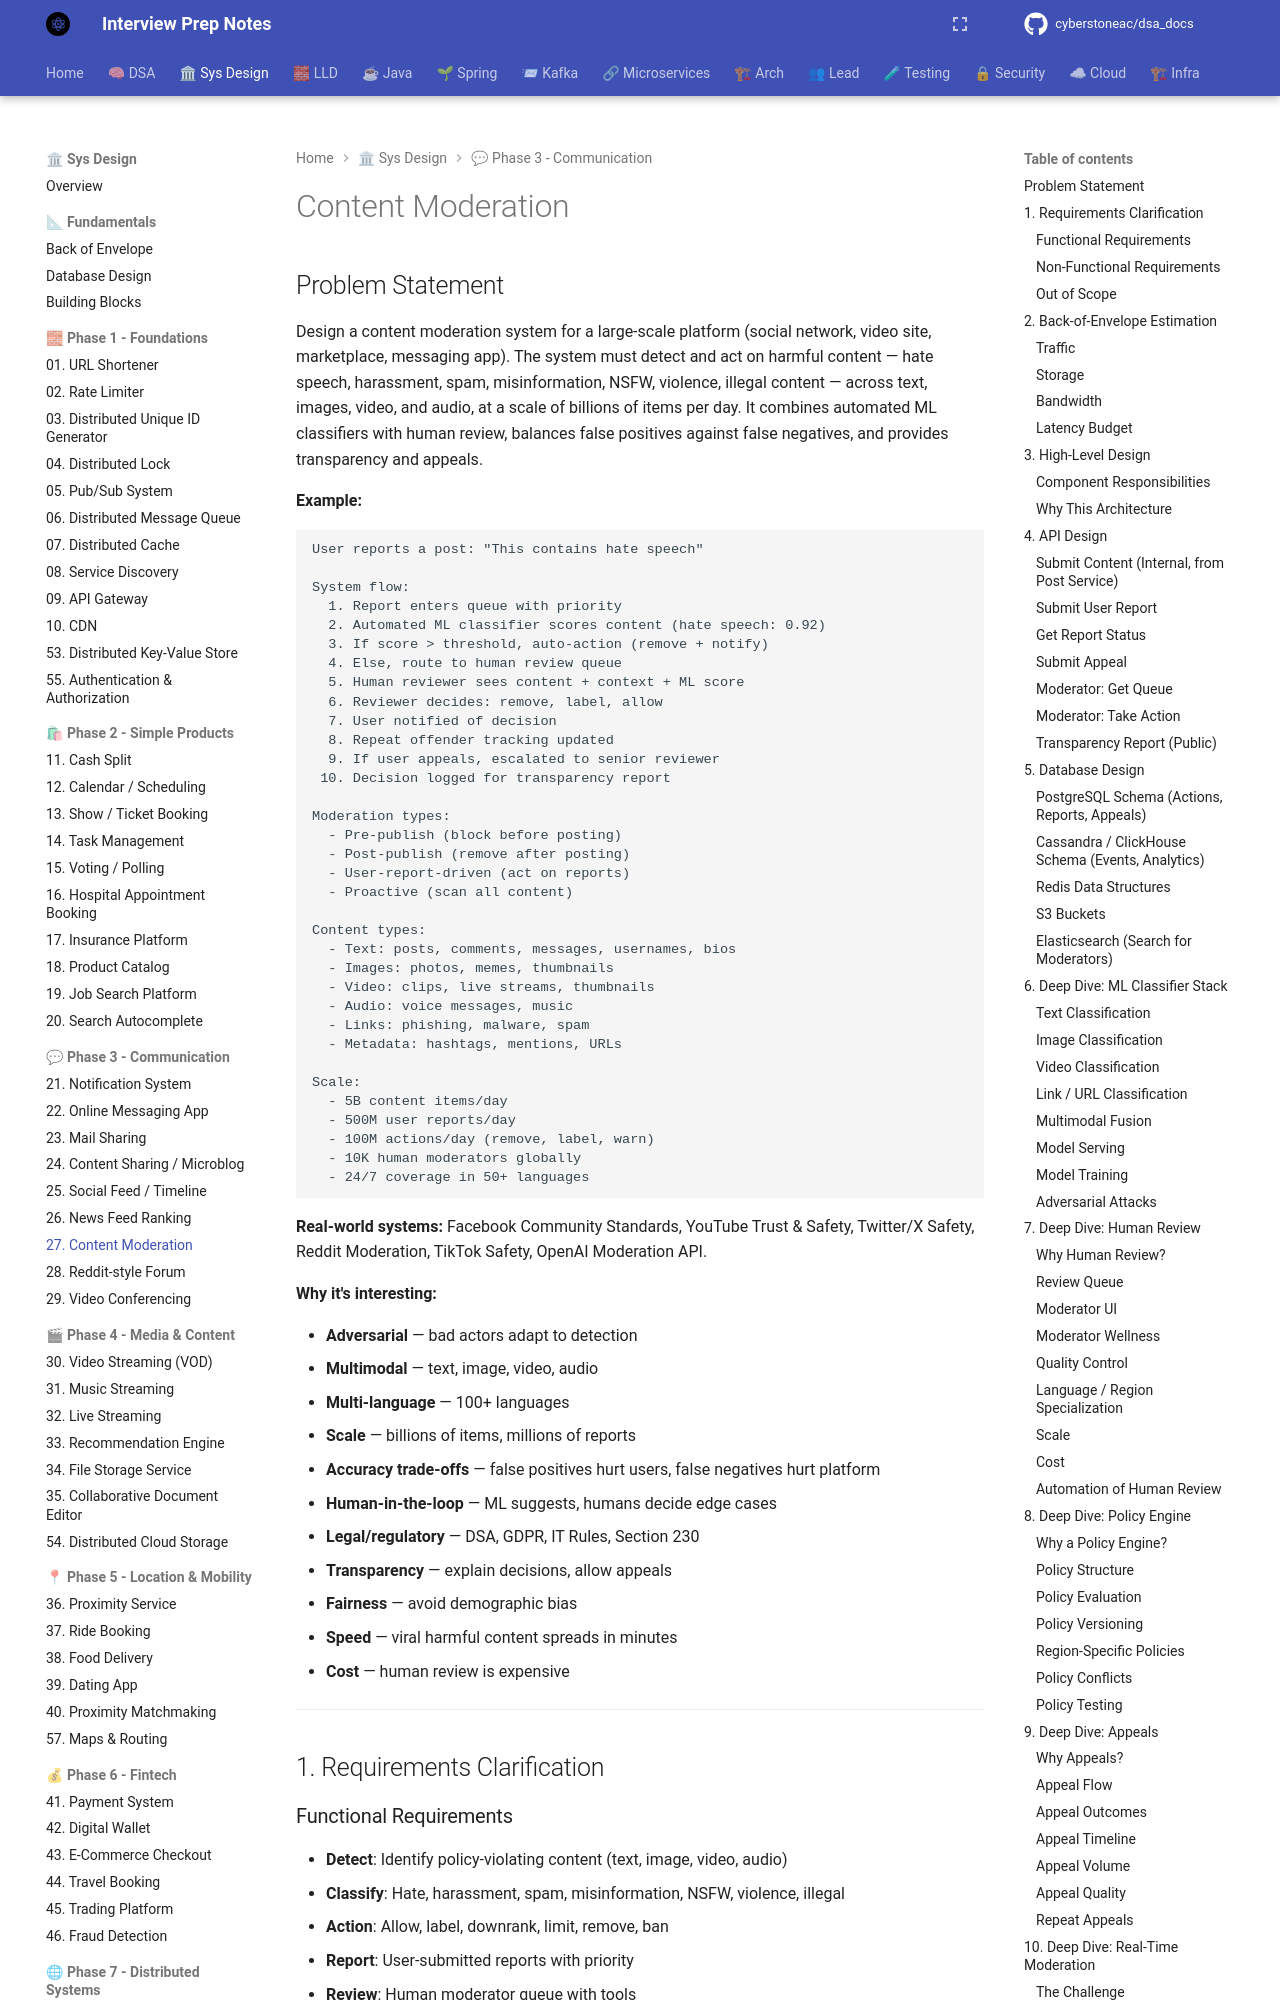

repository: cyberstoneac/dsa_docs · page: system-design/problems/27-content-moderation/index.html · generator: mkdocs

# Content Moderation

## Problem Statement

Design a content moderation system for a large-scale platform (social network, video site, marketplace, messaging app). The system must detect and act on harmful content — hate speech, harassment, spam, misinformation, NSFW, violence, illegal content — across text, images, video, and audio, at a scale of billions of items per day. It combines automated ML classifiers with human review, balances false positives against false negatives, and provides transparency and appeals.

**Example:**

```
User reports a post: "This contains hate speech"

System flow:
  1. Report enters queue with priority
  2. Automated ML classifier scores content (hate speech: 0.92)
  3. If score > threshold, auto-action (remove + notify)
  4. Else, route to human review queue
  5. Human reviewer sees content + context + ML score
  6. Reviewer decides: remove, label, allow
  7. User notified of decision
  8. Repeat offender tracking updated
  9. If user appeals, escalated to senior reviewer
 10. Decision logged for transparency report

Moderation types:
  - Pre-publish (block before posting)
  - Post-publish (remove after posting)
  - User-report-driven (act on reports)
  - Proactive (scan all content)

Content types:
  - Text: posts, comments, messages, usernames, bios
  - Images: photos, memes, thumbnails
  - Video: clips, live streams, thumbnails
  - Audio: voice messages, music
  - Links: phishing, malware, spam
  - Metadata: hashtags, mentions, URLs

Scale:
  - 5B content items/day
  - 500M user reports/day
  - 100M actions/day (remove, label, warn)
  - 10K human moderators globally
  - 24/7 coverage in 50+ languages
```

**Real-world systems:** Facebook Community Standards, YouTube Trust & Safety, Twitter/X Safety, Reddit Moderation, TikTok Safety, OpenAI Moderation API.

**Why it's interesting:**
